The GitHub repository 7timothyhn/Capstone-CNN-MIU-project contains a labelled image folder "images" with 4 categories: 4-4 time signature, half note, quarter note, whole note. Examples follow, each with its label.

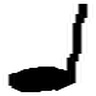
Label: quarter note

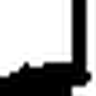
Label: quarter note

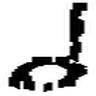
Label: half note

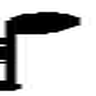
Label: quarter note

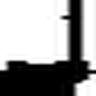
Label: quarter note
